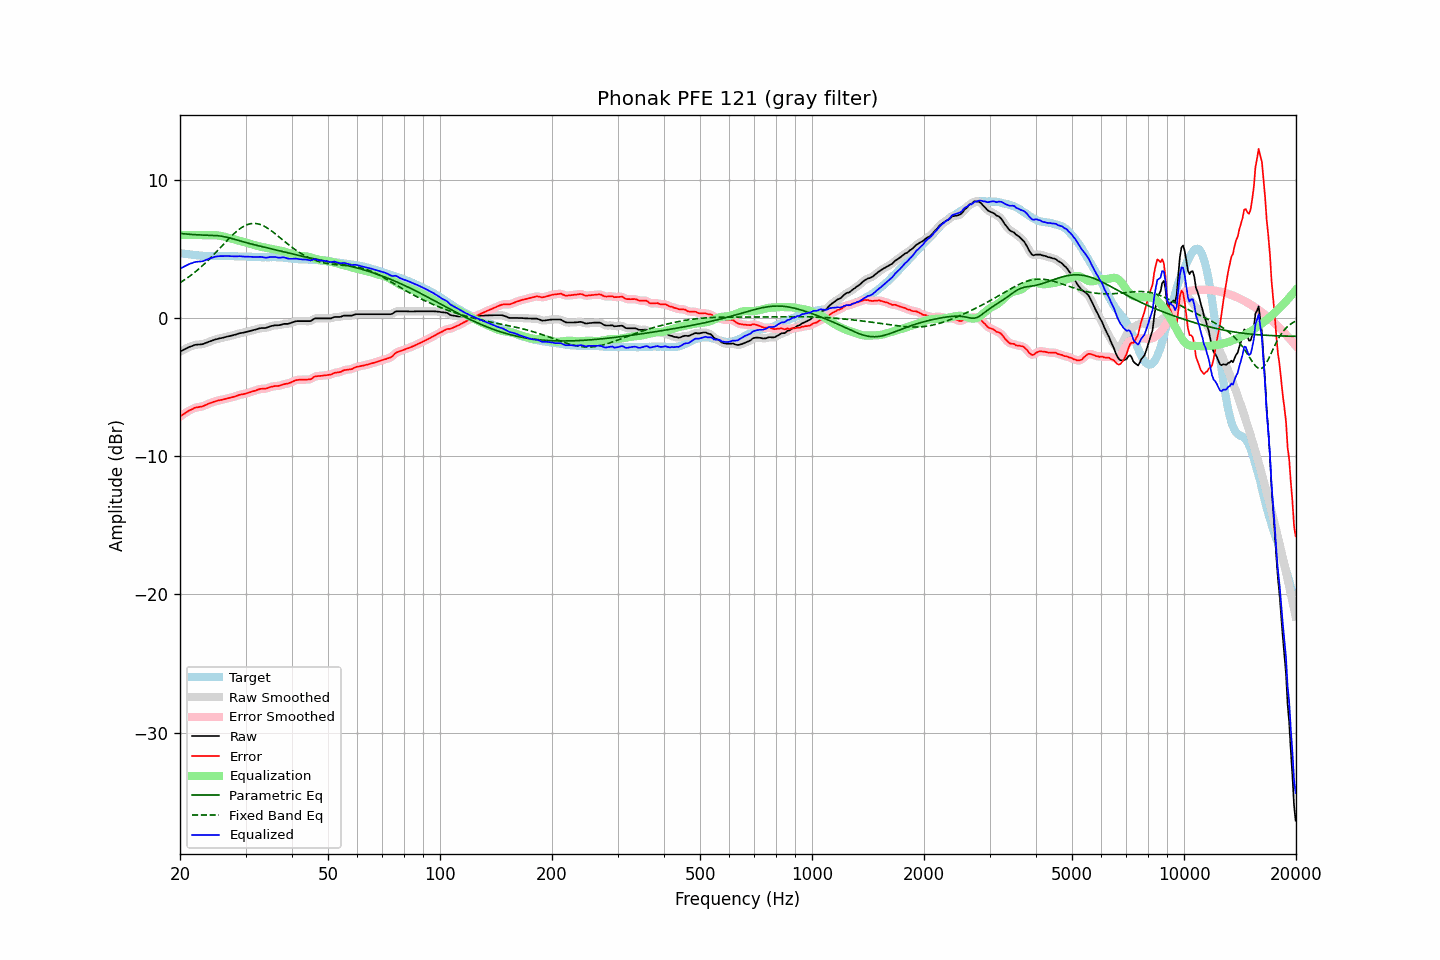

Data behind this chart, as committed beside it:
frequency, raw, error, smoothed, error_smoothed, equalization, parametric_eq, fixed_band_eq, equalized_raw, equalized_smoothed, target
20.00, -2.44, -7.14, -2.44, -7.14, 6.00, 6.11, 2.55, 3.56, 3.56, 4.70
20.20, -2.38, -7.06, -2.38, -7.06, 6.00, 6.10, 2.62, 3.62, 3.62, 4.68
20.40, -2.32, -6.97, -2.32, -6.98, 6.00, 6.09, 2.69, 3.68, 3.68, 4.66
20.61, -2.26, -6.91, -2.26, -6.90, 6.00, 6.08, 2.77, 3.74, 3.74, 4.65
20.81, -2.20, -6.82, -2.20, -6.82, 6.00, 6.07, 2.85, 3.80, 3.80, 4.63
21.02, -2.14, -6.75, -2.14, -6.75, 6.00, 6.06, 2.93, 3.86, 3.86, 4.61
21.23, -2.09, -6.68, -2.09, -6.69, 6.00, 6.05, 3.02, 3.91, 3.91, 4.59
21.44, -2.05, -6.63, -2.04, -6.63, 6.00, 6.04, 3.11, 3.95, 3.96, 4.58
21.66, -2.01, -6.58, -2.00, -6.57, 6.00, 6.04, 3.19, 3.99, 4.00, 4.57
21.87, -1.96, -6.51, -1.97, -6.52, 6.00, 6.03, 3.29, 4.04, 4.03, 4.55
22.09, -1.94, -6.48, -1.94, -6.48, 6.00, 6.02, 3.38, 4.06, 4.06, 4.54
22.31, -1.93, -6.46, -1.93, -6.46, 6.00, 6.01, 3.48, 4.07, 4.07, 4.53
22.54, -1.92, -6.44, -1.92, -6.44, 6.00, 6.01, 3.58, 4.08, 4.08, 4.52
22.76, -1.91, -6.42, -1.91, -6.42, 6.00, 6.00, 3.68, 4.09, 4.09, 4.51
22.99, -1.90, -6.40, -1.89, -6.39, 6.00, 6.00, 3.78, 4.10, 4.11, 4.50
23.22, -1.86, -6.35, -1.86, -6.35, 6.00, 5.99, 3.89, 4.14, 4.14, 4.49
23.45, -1.81, -6.30, -1.81, -6.30, 6.00, 5.99, 4.00, 4.19, 4.19, 4.49
23.69, -1.77, -6.25, -1.77, -6.25, 6.00, 5.99, 4.11, 4.23, 4.24, 4.48
23.92, -1.72, -6.19, -1.72, -6.20, 6.00, 5.98, 4.23, 4.29, 4.28, 4.48
24.16, -1.68, -6.15, -1.68, -6.15, 6.00, 5.98, 4.34, 4.33, 4.33, 4.48
24.40, -1.64, -6.11, -1.64, -6.11, 6.00, 5.98, 4.46, 4.37, 4.37, 4.47
24.65, -1.60, -6.07, -1.60, -6.07, 6.00, 5.97, 4.58, 4.40, 4.40, 4.47
24.89, -1.56, -6.03, -1.56, -6.03, 5.99, 5.97, 4.70, 4.43, 4.43, 4.47
25.14, -1.53, -6.00, -1.53, -6.00, 5.98, 5.96, 4.82, 4.45, 4.45, 4.47
25.39, -1.50, -5.97, -1.50, -5.97, 5.97, 5.95, 4.95, 4.47, 4.47, 4.47
25.65, -1.47, -5.94, -1.47, -5.94, 5.95, 5.93, 5.07, 4.48, 4.47, 4.47
25.91, -1.45, -5.93, -1.45, -5.92, 5.92, 5.91, 5.20, 4.47, 4.48, 4.48
26.16, -1.42, -5.90, -1.42, -5.90, 5.90, 5.89, 5.32, 4.48, 4.48, 4.48
26.43, -1.39, -5.87, -1.39, -5.87, 5.87, 5.87, 5.45, 4.48, 4.48, 4.48
26.69, -1.36, -5.83, -1.36, -5.83, 5.84, 5.84, 5.57, 4.48, 4.48, 4.48
26.96, -1.33, -5.80, -1.33, -5.81, 5.81, 5.82, 5.69, 4.48, 4.48, 4.47
27.23, -1.31, -5.78, -1.31, -5.78, 5.78, 5.79, 5.81, 4.47, 4.47, 4.47
27.50, -1.28, -5.75, -1.28, -5.75, 5.75, 5.75, 5.92, 4.47, 4.47, 4.47
27.77, -1.25, -5.72, -1.25, -5.72, 5.71, 5.72, 6.03, 4.46, 4.46, 4.47
28.05, -1.22, -5.69, -1.22, -5.68, 5.68, 5.69, 6.14, 4.46, 4.46, 4.47
28.33, -1.19, -5.65, -1.18, -5.64, 5.64, 5.65, 6.25, 4.46, 4.46, 4.46
28.62, -1.15, -5.60, -1.15, -5.60, 5.61, 5.62, 6.34, 4.46, 4.46, 4.46
28.90, -1.11, -5.56, -1.12, -5.57, 5.58, 5.59, 6.43, 4.47, 4.47, 4.45
29.19, -1.09, -5.54, -1.09, -5.54, 5.55, 5.55, 6.52, 4.46, 4.46, 4.45
29.48, -1.07, -5.52, -1.07, -5.52, 5.52, 5.52, 6.59, 4.45, 4.45, 4.45
29.78, -1.05, -5.50, -1.05, -5.50, 5.49, 5.49, 6.66, 4.44, 4.44, 4.45
30.08, -1.02, -5.47, -1.02, -5.47, 5.46, 5.46, 6.71, 4.44, 4.44, 4.45
30.38, -0.99, -5.43, -0.99, -5.43, 5.43, 5.42, 6.76, 4.44, 4.44, 4.44
30.68, -0.96, -5.39, -0.96, -5.39, 5.39, 5.39, 6.79, 4.44, 4.43, 4.43
30.99, -0.93, -5.36, -0.93, -5.36, 5.36, 5.36, 6.82, 4.43, 4.43, 4.43
31.30, -0.90, -5.32, -0.90, -5.32, 5.32, 5.33, 6.84, 4.42, 4.42, 4.42
31.61, -0.87, -5.29, -0.87, -5.29, 5.28, 5.30, 6.84, 4.41, 4.41, 4.42
31.93, -0.84, -5.25, -0.84, -5.25, 5.24, 5.28, 6.83, 4.40, 4.41, 4.41
32.24, -0.81, -5.21, -0.80, -5.21, 5.21, 5.25, 6.82, 4.40, 4.41, 4.40
32.57, -0.77, -5.17, -0.77, -5.17, 5.19, 5.22, 6.79, 4.42, 4.42, 4.40
32.89, -0.74, -5.14, -0.74, -5.14, 5.16, 5.19, 6.76, 4.42, 4.42, 4.40
33.22, -0.73, -5.12, -0.73, -5.13, 5.14, 5.16, 6.71, 4.41, 4.41, 4.39
33.55, -0.73, -5.12, -0.73, -5.12, 5.11, 5.14, 6.66, 4.39, 4.39, 4.39
33.89, -0.73, -5.13, -0.72, -5.11, 5.09, 5.11, 6.60, 4.36, 4.37, 4.40
34.23, -0.70, -5.09, -0.70, -5.09, 5.07, 5.08, 6.53, 4.37, 4.37, 4.40
34.57, -0.66, -5.05, -0.66, -5.05, 5.04, 5.05, 6.46, 4.38, 4.39, 4.39
34.92, -0.61, -5.01, -0.62, -5.01, 5.02, 5.02, 6.38, 4.41, 4.40, 4.40
35.27, -0.58, -4.97, -0.58, -4.98, 5.00, 5.00, 6.29, 4.42, 4.42, 4.40
35.62, -0.56, -4.96, -0.55, -4.95, 4.97, 4.97, 6.21, 4.41, 4.42, 4.40
35.97, -0.53, -4.93, -0.54, -4.94, 4.95, 4.94, 6.11, 4.42, 4.41, 4.40
... 635 more rows
